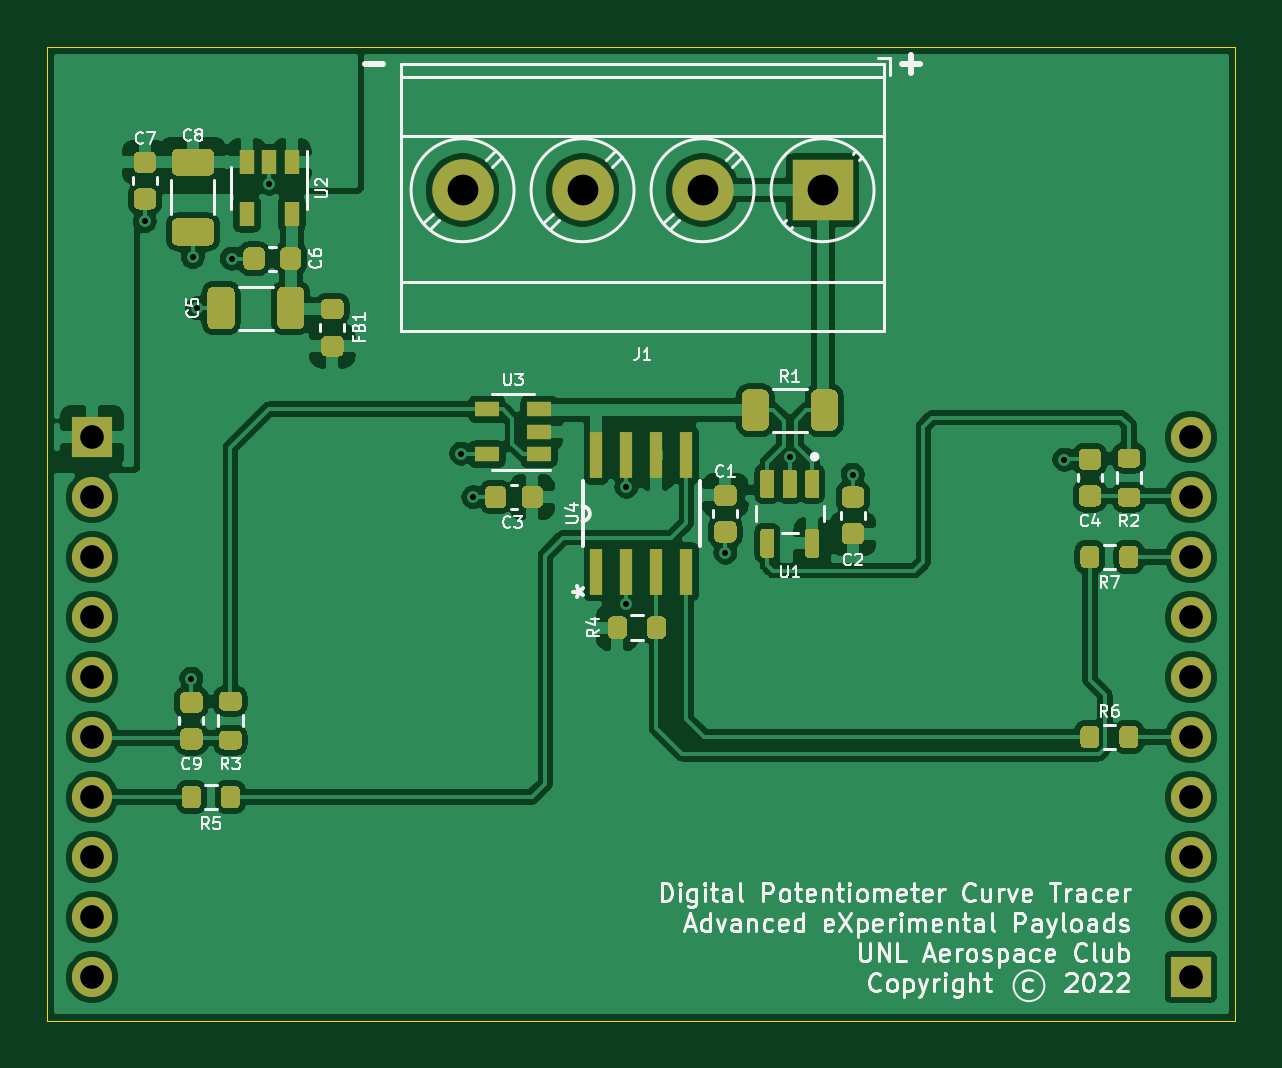
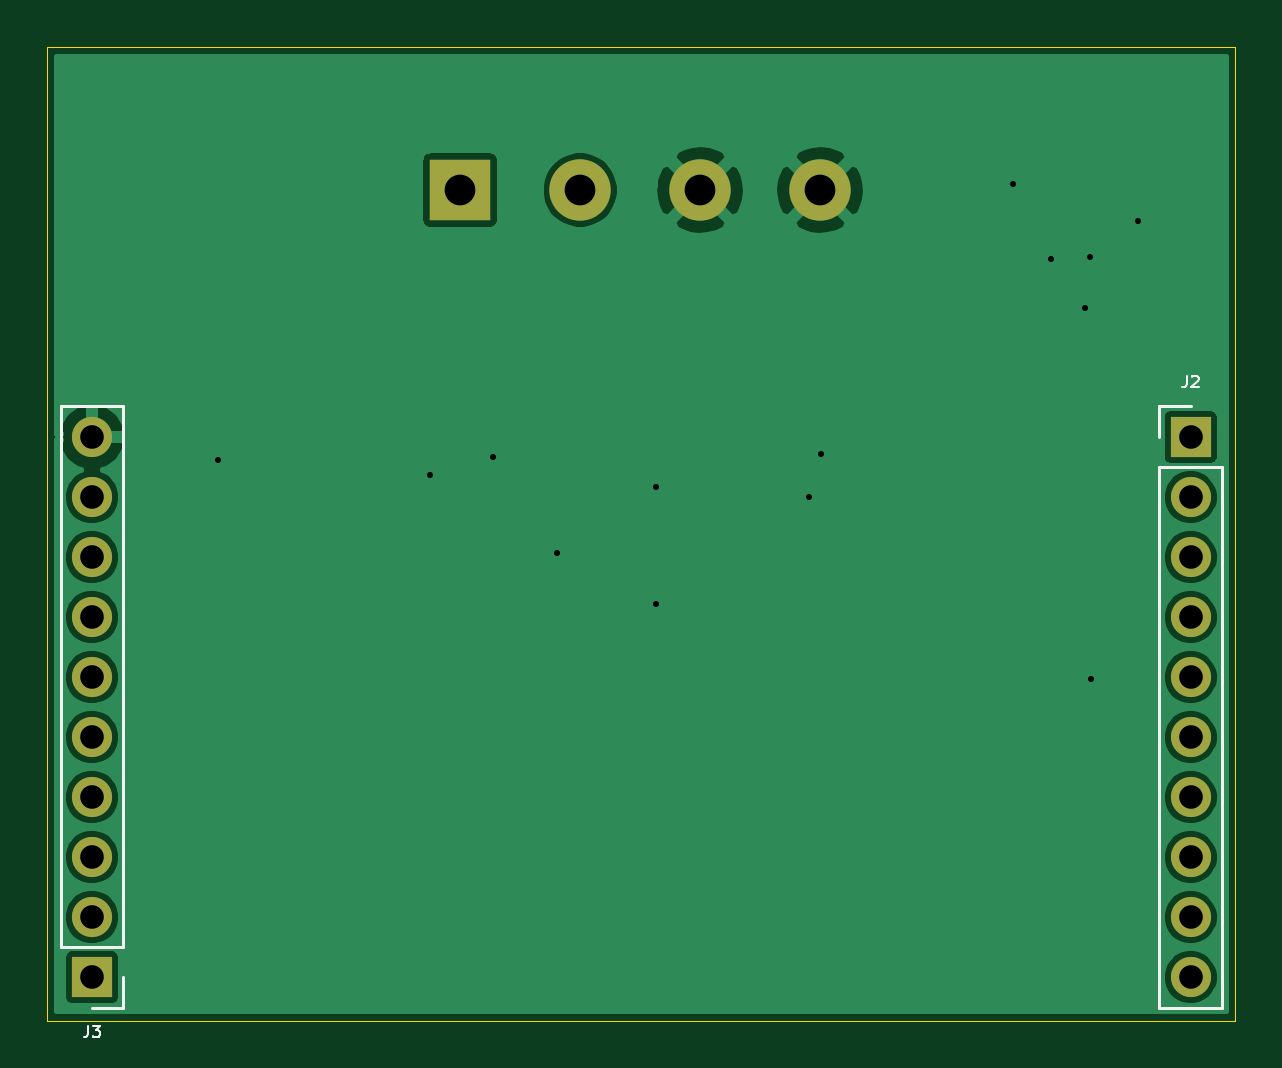
Circuit board: 11 layer files. Board 50.3 x 41.2 mm.
- bottom_copper: digi_pot_tracer-B_Cu.gbr (47015 bytes)
- bottom_mask: digi_pot_tracer-B_Mask.gbr (1254 bytes)
- paste: digi_pot_tracer-B_Paste.gbr (465 bytes)
- bottom_silk: digi_pot_tracer-B_SilkS.gbr (2089 bytes)
- outline: digi_pot_tracer-Edge_Cuts.gbr (695 bytes)
- top_copper: digi_pot_tracer-F_Cu.gbr (162194 bytes)
- top_mask: digi_pot_tracer-F_Mask.gbr (15323 bytes)
- paste: digi_pot_tracer-F_Paste.gbr (14534 bytes)
- top_silk: digi_pot_tracer-F_SilkS.gbr (44195 bytes)
- drill: digi_pot_tracer-NPTH.drl (271 bytes)
- drill: digi_pot_tracer-PTH.drl (876 bytes)

=== bottom_copper: digi_pot_tracer-B_Cu.gbr (47015 bytes, source omitted) ===
=== bottom_mask: digi_pot_tracer-B_Mask.gbr ===
%TF.GenerationSoftware,KiCad,Pcbnew,(5.1.10)-1*%
%TF.CreationDate,2022-09-18T09:06:00-05:00*%
%TF.ProjectId,digi_pot_tracer,64696769-5f70-46f7-945f-747261636572,A*%
%TF.SameCoordinates,Original*%
%TF.FileFunction,Soldermask,Bot*%
%TF.FilePolarity,Negative*%
%FSLAX46Y46*%
G04 Gerber Fmt 4.6, Leading zero omitted, Abs format (unit mm)*
G04 Created by KiCad (PCBNEW (5.1.10)-1) date 2022-09-18 09:06:00*
%MOMM*%
%LPD*%
G01*
G04 APERTURE LIST*
%ADD10O,1.700000X1.700000*%
%ADD11R,1.700000X1.700000*%
%ADD12C,2.600000*%
%ADD13R,2.600000X2.600000*%
G04 APERTURE END LIST*
D10*
%TO.C,J3*%
X204107000Y-73848000D03*
X204107000Y-76388000D03*
X204107000Y-78928000D03*
X204107000Y-81468000D03*
X204107000Y-84008000D03*
X204107000Y-86548000D03*
X204107000Y-89088000D03*
X204107000Y-91628000D03*
X204107000Y-94168000D03*
D11*
X204107000Y-96708000D03*
%TD*%
D10*
%TO.C,J2*%
X157594000Y-96708000D03*
X157594000Y-94168000D03*
X157594000Y-91628000D03*
X157594000Y-89088000D03*
X157594000Y-86548000D03*
X157594000Y-84008000D03*
X157594000Y-81468000D03*
X157594000Y-78928000D03*
X157594000Y-76388000D03*
D11*
X157594000Y-73848000D03*
%TD*%
D12*
%TO.C,J1*%
X173277500Y-63398500D03*
X178357500Y-63398500D03*
X183437500Y-63398500D03*
D13*
X188517500Y-63398500D03*
%TD*%
M02*

=== paste: digi_pot_tracer-B_Paste.gbr ===
%TF.GenerationSoftware,KiCad,Pcbnew,(5.1.10)-1*%
%TF.CreationDate,2022-09-18T09:06:00-05:00*%
%TF.ProjectId,digi_pot_tracer,64696769-5f70-46f7-945f-747261636572,A*%
%TF.SameCoordinates,Original*%
%TF.FileFunction,Paste,Bot*%
%TF.FilePolarity,Positive*%
%FSLAX46Y46*%
G04 Gerber Fmt 4.6, Leading zero omitted, Abs format (unit mm)*
G04 Created by KiCad (PCBNEW (5.1.10)-1) date 2022-09-18 09:06:00*
%MOMM*%
%LPD*%
G01*
G04 APERTURE LIST*
G04 APERTURE END LIST*
M02*

=== bottom_silk: digi_pot_tracer-B_SilkS.gbr ===
%TF.GenerationSoftware,KiCad,Pcbnew,(5.1.10)-1*%
%TF.CreationDate,2022-09-18T09:06:00-05:00*%
%TF.ProjectId,digi_pot_tracer,64696769-5f70-46f7-945f-747261636572,A*%
%TF.SameCoordinates,Original*%
%TF.FileFunction,Legend,Bot*%
%TF.FilePolarity,Positive*%
%FSLAX46Y46*%
G04 Gerber Fmt 4.6, Leading zero omitted, Abs format (unit mm)*
G04 Created by KiCad (PCBNEW (5.1.10)-1) date 2022-09-18 09:06:00*
%MOMM*%
%LPD*%
G01*
G04 APERTURE LIST*
%ADD10C,0.120000*%
%ADD11C,0.100000*%
G04 APERTURE END LIST*
D10*
%TO.C,J3*%
X202777000Y-72518000D02*
X205437000Y-72518000D01*
X202777000Y-95438000D02*
X202777000Y-72518000D01*
X205437000Y-95438000D02*
X205437000Y-72518000D01*
X202777000Y-95438000D02*
X205437000Y-95438000D01*
X202777000Y-96708000D02*
X202777000Y-98038000D01*
X202777000Y-98038000D02*
X204107000Y-98038000D01*
%TO.C,J2*%
X158924000Y-98038000D02*
X156264000Y-98038000D01*
X158924000Y-75118000D02*
X158924000Y-98038000D01*
X156264000Y-75118000D02*
X156264000Y-98038000D01*
X158924000Y-75118000D02*
X156264000Y-75118000D01*
X158924000Y-73848000D02*
X158924000Y-72518000D01*
X158924000Y-72518000D02*
X157594000Y-72518000D01*
%TO.C,J3*%
D11*
X204273666Y-98764190D02*
X204273666Y-99121333D01*
X204297476Y-99192761D01*
X204345095Y-99240380D01*
X204416523Y-99264190D01*
X204464142Y-99264190D01*
X204083190Y-98764190D02*
X203773666Y-98764190D01*
X203940333Y-98954666D01*
X203868904Y-98954666D01*
X203821285Y-98978476D01*
X203797476Y-99002285D01*
X203773666Y-99049904D01*
X203773666Y-99168952D01*
X203797476Y-99216571D01*
X203821285Y-99240380D01*
X203868904Y-99264190D01*
X204011761Y-99264190D01*
X204059380Y-99240380D01*
X204083190Y-99216571D01*
%TO.C,J2*%
X157760666Y-71244190D02*
X157760666Y-71601333D01*
X157784476Y-71672761D01*
X157832095Y-71720380D01*
X157903523Y-71744190D01*
X157951142Y-71744190D01*
X157546380Y-71291809D02*
X157522571Y-71268000D01*
X157474952Y-71244190D01*
X157355904Y-71244190D01*
X157308285Y-71268000D01*
X157284476Y-71291809D01*
X157260666Y-71339428D01*
X157260666Y-71387047D01*
X157284476Y-71458476D01*
X157570190Y-71744190D01*
X157260666Y-71744190D01*
%TD*%
M02*

=== outline: digi_pot_tracer-Edge_Cuts.gbr ===
%TF.GenerationSoftware,KiCad,Pcbnew,(5.1.10)-1*%
%TF.CreationDate,2022-09-18T09:06:00-05:00*%
%TF.ProjectId,digi_pot_tracer,64696769-5f70-46f7-945f-747261636572,A*%
%TF.SameCoordinates,Original*%
%TF.FileFunction,Profile,NP*%
%FSLAX46Y46*%
G04 Gerber Fmt 4.6, Leading zero omitted, Abs format (unit mm)*
G04 Created by KiCad (PCBNEW (5.1.10)-1) date 2022-09-18 09:06:00*
%MOMM*%
%LPD*%
G01*
G04 APERTURE LIST*
%TA.AperFunction,Profile*%
%ADD10C,0.050000*%
%TD*%
G04 APERTURE END LIST*
D10*
X155702000Y-57340500D02*
X205994000Y-57340500D01*
X205994000Y-98552000D02*
X205994000Y-57340500D01*
X155702000Y-98552000D02*
X155702000Y-57340500D01*
X155702000Y-98552000D02*
X205994000Y-98552000D01*
M02*

=== top_copper: digi_pot_tracer-F_Cu.gbr (162194 bytes, source omitted) ===
=== top_mask: digi_pot_tracer-F_Mask.gbr (15323 bytes, source omitted) ===
=== paste: digi_pot_tracer-F_Paste.gbr (14534 bytes, source omitted) ===
=== top_silk: digi_pot_tracer-F_SilkS.gbr (44195 bytes, source omitted) ===
=== drill: digi_pot_tracer-NPTH.drl ===
M48
; DRILL file {KiCad (5.1.10)-1} date 09/18/22 09:06:02
; FORMAT={-:-/ absolute / inch / decimal}
; #@! TF.CreationDate,2022-09-18T09:06:02-05:00
; #@! TF.GenerationSoftware,Kicad,Pcbnew,(5.1.10)-1
; #@! TF.FileFunction,NonPlated,1,2,NPTH
FMAT,2
INCH
%
G90
G05
T0
M30

=== drill: digi_pot_tracer-PTH.drl ===
M48
; DRILL file {KiCad (5.1.10)-1} date 09/18/22 09:06:02
; FORMAT={-:-/ absolute / inch / decimal}
; #@! TF.CreationDate,2022-09-18T09:06:02-05:00
; #@! TF.GenerationSoftware,Kicad,Pcbnew,(5.1.10)-1
; #@! TF.FileFunction,Plated,1,2,PTH
FMAT,2
INCH
T1C0.0100
T2C0.0394
T3C0.0512
%
G90
G05
T1
X6.2925Y-2.5475
X6.37Y-3.31
X6.3725Y-2.6075
X6.38Y-2.6925
X6.4375Y-2.61
X6.5Y-2.485
X6.82Y-2.935
X6.84Y-3.0075
X7.095Y-2.99
X7.095Y-3.185
X7.26Y-3.1
X7.3675Y-2.94
X7.472Y-2.97
X7.825Y-2.945
T2
X6.2045Y-2.9074
X6.2045Y-3.0074
X6.2045Y-3.1074
X6.2045Y-3.2074
X6.2045Y-3.3074
X6.2045Y-3.4074
X6.2045Y-3.5074
X6.2045Y-3.6074
X6.2045Y-3.7074
X6.2045Y-3.8074
X8.0357Y-2.9074
X8.0357Y-3.0074
X8.0357Y-3.1074
X8.0357Y-3.2074
X8.0357Y-3.3074
X8.0357Y-3.4074
X8.0357Y-3.5074
X8.0357Y-3.6074
X8.0357Y-3.7074
X8.0357Y-3.8074
T3
X6.8219Y-2.496
X7.0219Y-2.496
X7.2219Y-2.496
X7.4219Y-2.496
T0
M30

